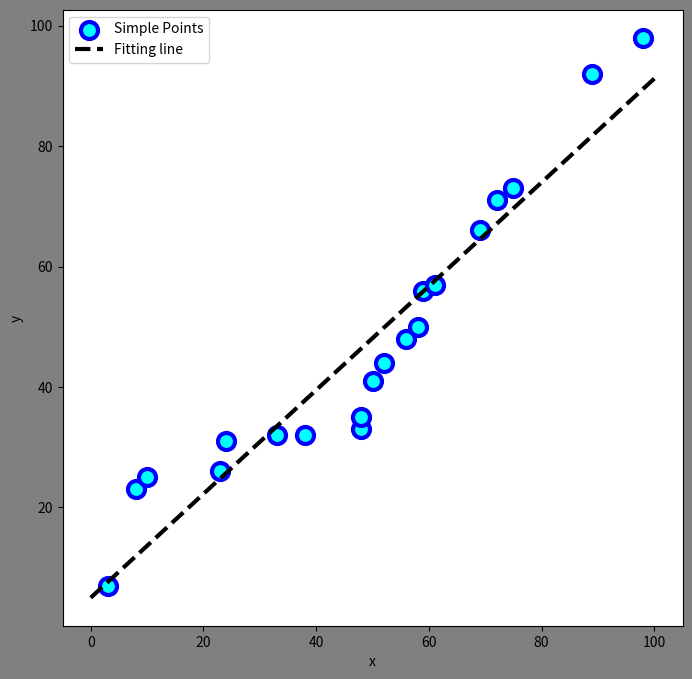

This chart was generated by the following Python code:
import numpy as np
from scipy.optimize import leastsq
import matplotlib.pyplot as plt
import random


# 定义拟合函数
def func(factor, x):
    # 定义函数的两个参数
    k, b = factor
    # 返回拟合函数计算结果
    return k * x + b


# 定义误差函数
def error(factor, x, y, s):
    print(s)  # 打印参数估计次数
    return func(factor, x) - y  # 返回计算数组


# 最小二乘法拟合函数
def least_square(factor, xArray, yArray):
    s = '最小二乘法拟合参数估计'
    fit_result = leastsq(error, factor, args=(xArray, yArray, s))
    return fit_result


# 定义绘图函数
def draw(fit_result, xArray, yArray):
    # 定义绘图图框样式
    plt.figure(figsize=(8, 8), facecolor='grey', frameon='False')
    # 绘制散点图
    plt.scatter(xArray, yArray, s=150, c='cyan', edgecolors='blue', marker='o', label='Simple Points', linewidth=3)
    # 添加X轴标记
    plt.xlabel('x')
    # 添加Y轴标记
    plt.ylabel('y')
    # 在1~100范围内随机生成100个随机点
    draw_x_array = np.linspace(0, 100, 100)
    # 获得一次函数两个参数
    k, b = fit_result[0]
    # 打印拟合函数
    print('y =', k, 'x + ', b)
    # 生成拟合函数
    draw_y_array = k*draw_x_array + b
    # 绘制拟合函数曲线
    plt.plot(draw_x_array, draw_y_array, c='black', linestyle='--', label='Fitting line', linewidth=3)
    # 绘制图例
    plt.legend()
    # 展示图表
    plt.show()


if __name__ == "__main__":
    # 定义两个空数组,作为x,y坐标
    xArray = np.empty(20)
    yArray = np.empty(20)
    # 向两个数组随机赋值1~100的数
    for i in range(20):
        xArray[i] = random.randint(1, 100)
        yArray[i] = random.randint(1, 100)
    # 给两个数组从小到大排序
    xArray.sort()
    yArray.sort()
    # 定义开始拟合函数两个常数
    factor = [1, 1]
    # 调用最小二乘法拟合函数
    fit_result = least_square(factor, xArray, yArray)
    # 调用绘图
    draw(fit_result, xArray, yArray)
